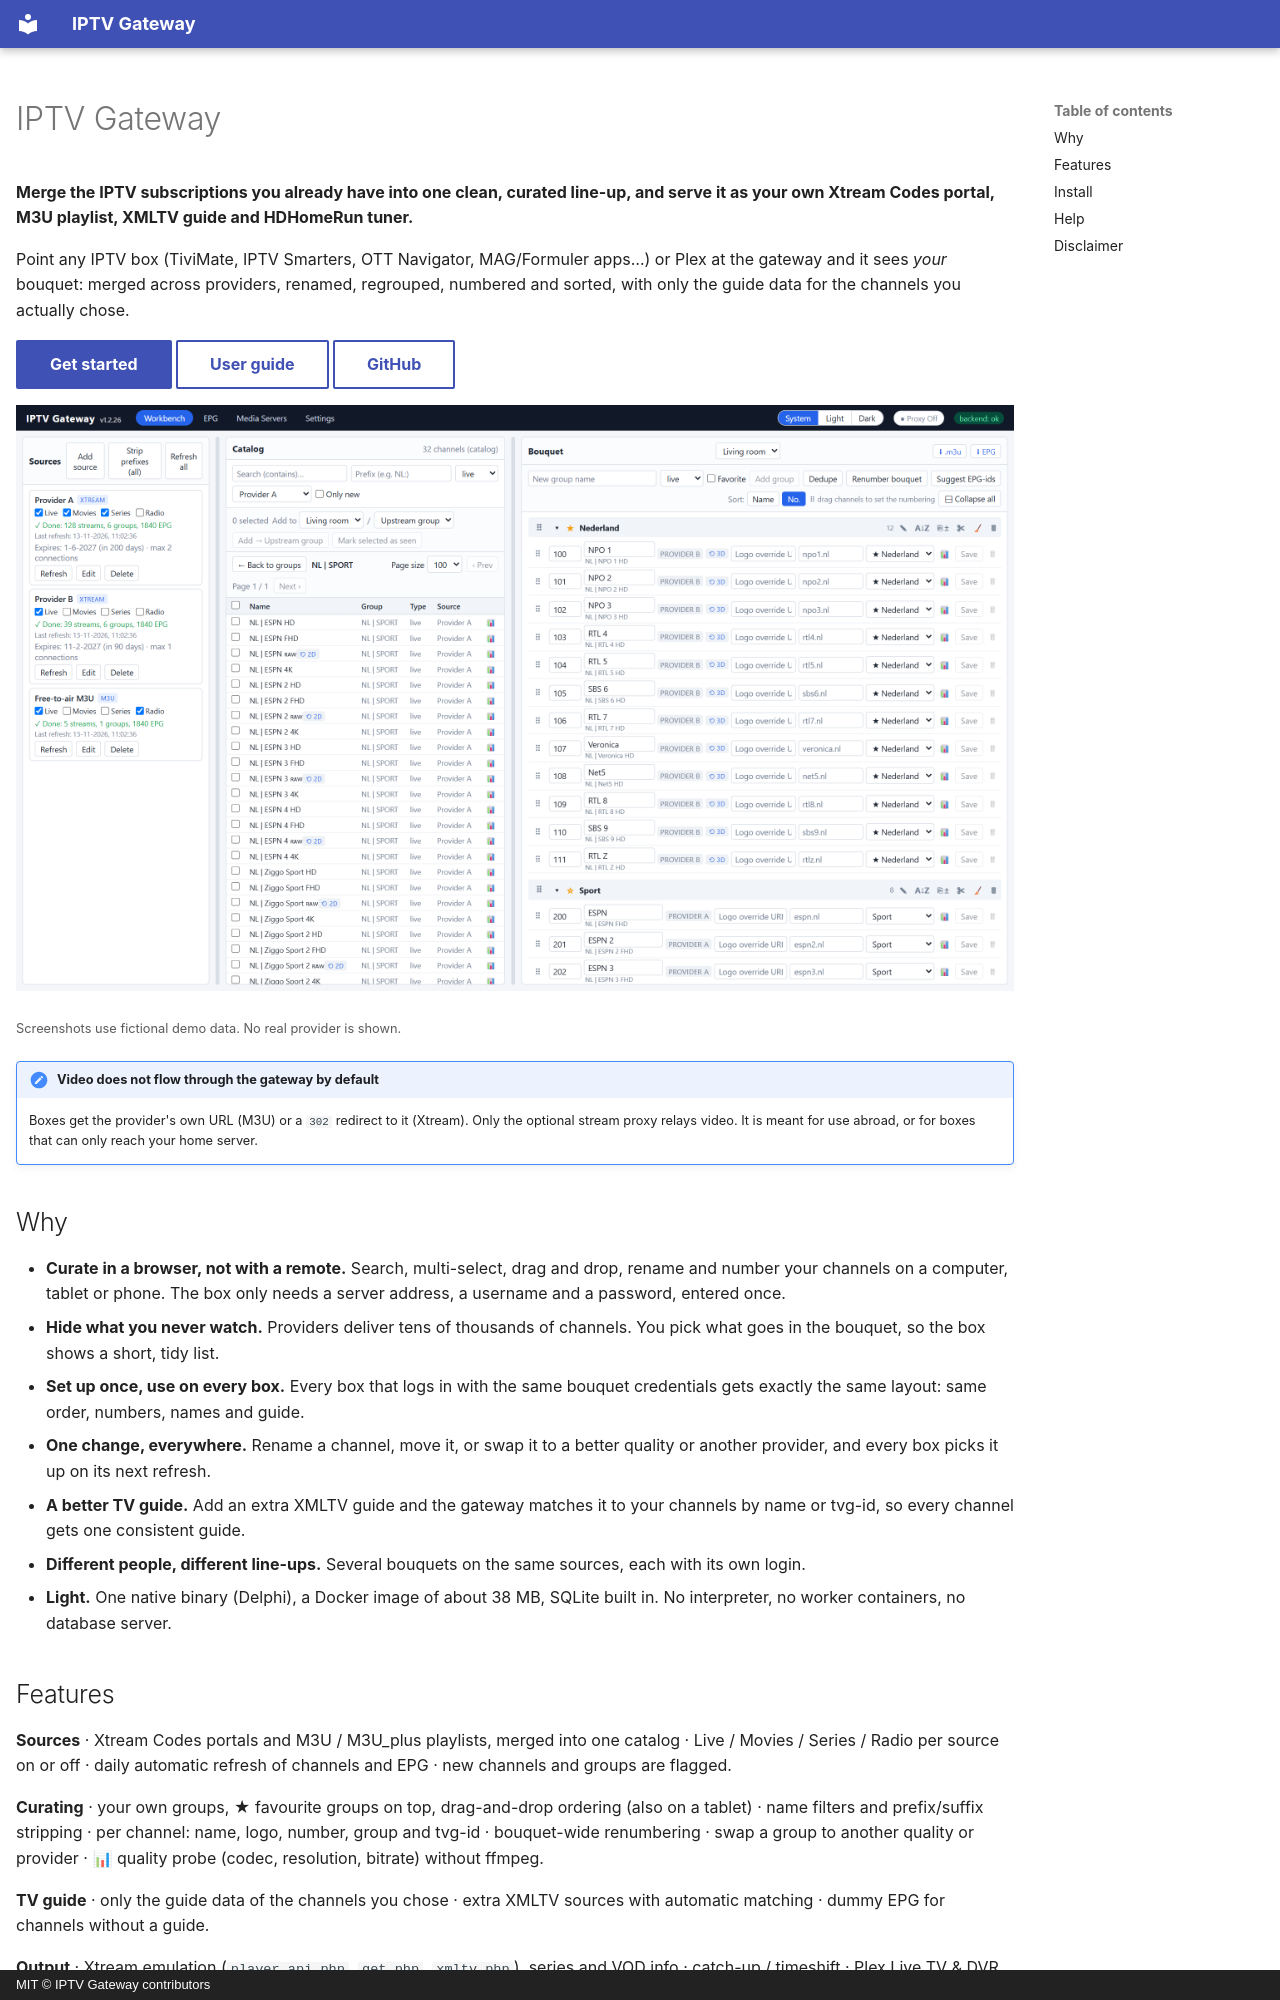

repository: IPTVGateway/IPTVGateway · page: index.html · generator: mkdocs · copyright: MIT © IPTV Gateway contributors

---
hide:
  - navigation
---

# IPTV Gateway

**Merge the IPTV subscriptions you already have into one clean, curated line-up,
and serve it as your own Xtream Codes portal, M3U playlist, XMLTV guide and
HDHomeRun tuner.**

Point any IPTV box (TiviMate, IPTV Smarters, OTT Navigator, MAG/Formuler apps…) or
Plex at the gateway and it sees *your* bouquet: merged across providers, renamed,
regrouped, numbered and sorted, with only the guide data for the channels you
actually chose.

[Get started](GETTING-STARTED.md){ .md-button .md-button--primary }
[User guide](USER-GUIDE.md){ .md-button }
[GitHub](https://github.com/IPTVGateway/IPTVGateway){ .md-button }

![Workbench: sources, catalog and your bouquet side by side](screenshots/workbench.png)

<small>Screenshots use fictional demo data. No real provider is shown.</small>

!!! note "Video does not flow through the gateway by default"
    Boxes get the provider's own URL (M3U) or a `302` redirect to it (Xtream). Only the
    optional stream proxy relays video. It is meant for use abroad, or for boxes that
    can only reach your home server.

## Why

- **Curate in a browser, not with a remote.** Search, multi-select, drag and drop,
  rename and number your channels on a computer, tablet or phone. The box only needs
  a server address, a username and a password, entered once.
- **Hide what you never watch.** Providers deliver tens of thousands of channels. You
  pick what goes in the bouquet, so the box shows a short, tidy list.
- **Set up once, use on every box.** Every box that logs in with the same bouquet
  credentials gets exactly the same layout: same order, numbers, names and guide.
- **One change, everywhere.** Rename a channel, move it, or swap it to a better quality
  or another provider, and every box picks it up on its next refresh.
- **A better TV guide.** Add an extra XMLTV guide and the gateway matches it to your
  channels by name or tvg-id, so every channel gets one consistent guide.
- **Different people, different line-ups.** Several bouquets on the same sources, each
  with its own login.
- **Light.** One native binary (Delphi), a Docker image of about 38 MB, SQLite built in.
  No interpreter, no worker containers, no database server.
